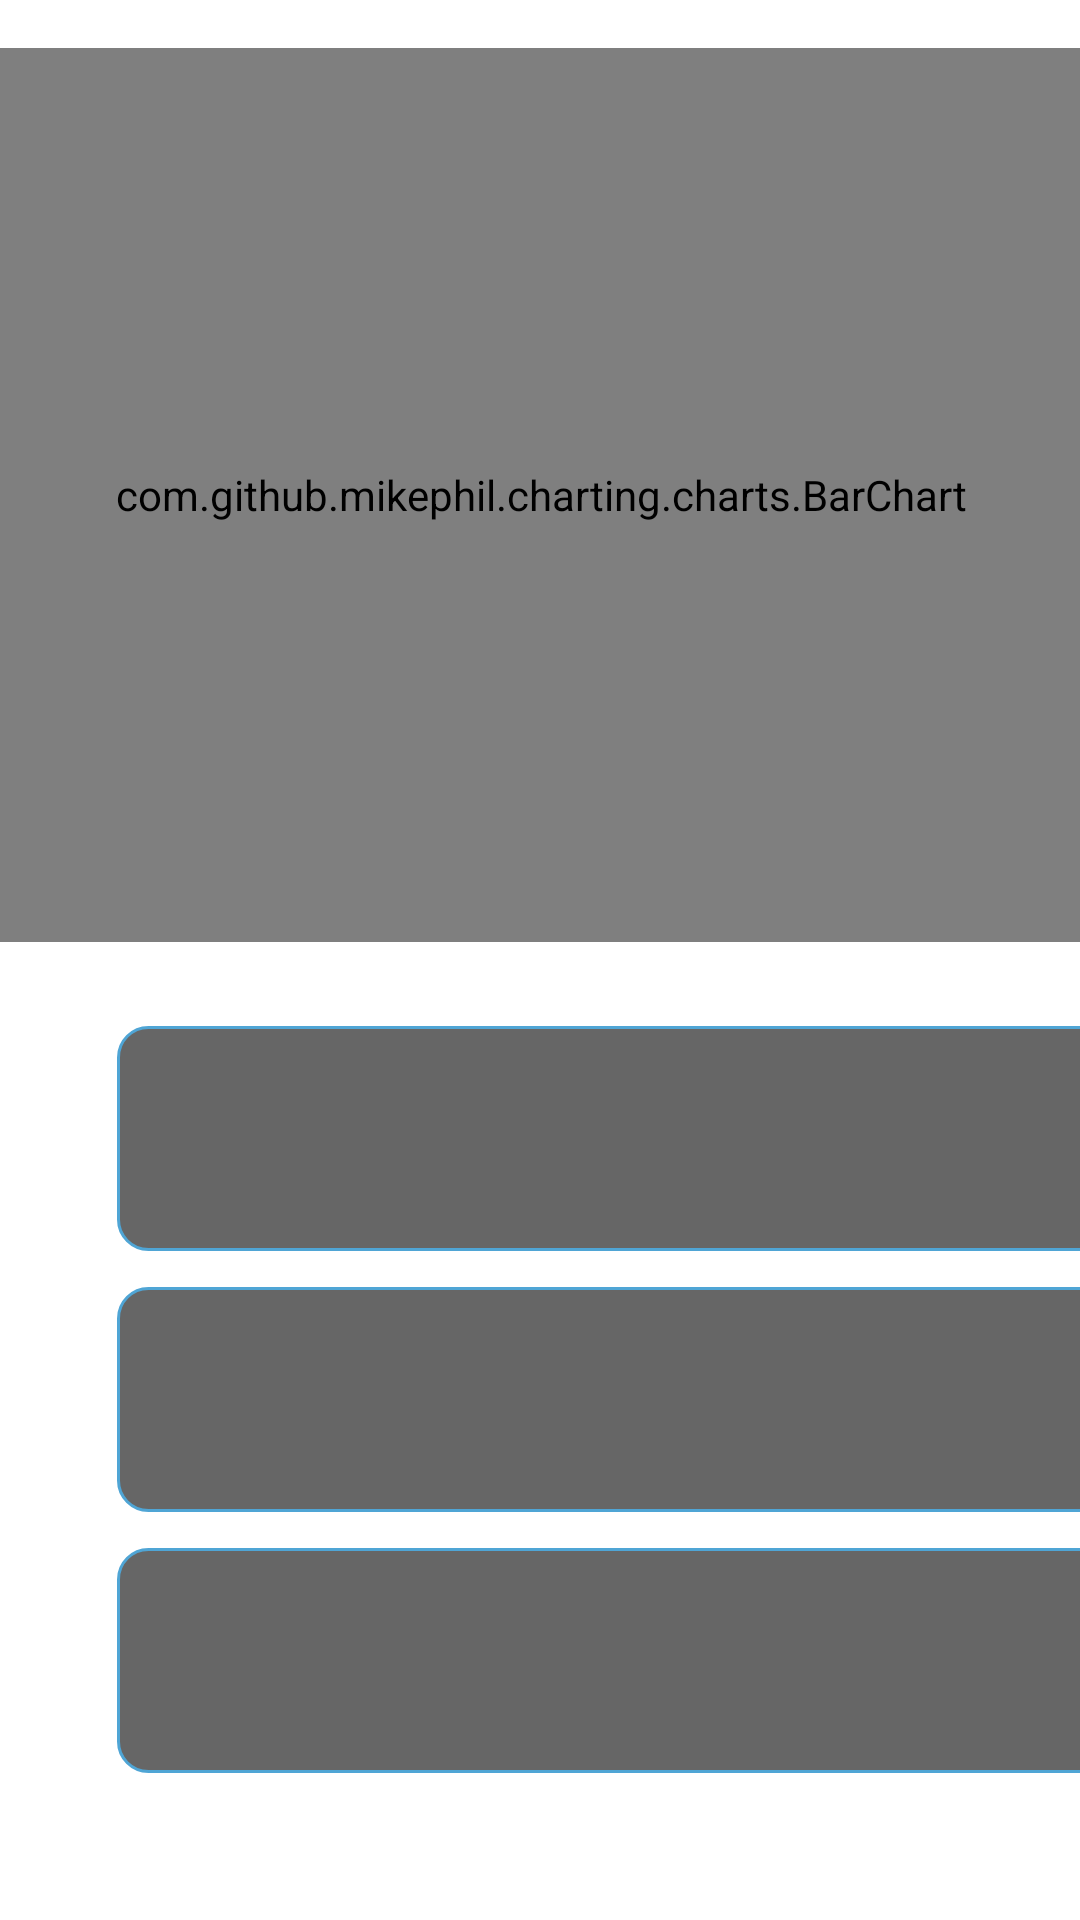

Here is an Android app screen rendered from its layout file. Give the layout XML and the strings, colors and styles it references.
<!-- AndroidManifest.xml: application theme Theme.DreamCatcherDemo -->
<!-- res/layout/page_2.xml -->
<?xml version="1.0" encoding="utf-8"?>
<androidx.constraintlayout.widget.ConstraintLayout

    xmlns:android="http://schemas.android.com/apk/res/android"
    xmlns:app="http://schemas.android.com/apk/res-auto"
    xmlns:tools="http://schemas.android.com/tools"
    android:layout_width="match_parent"
    android:layout_height="match_parent"
    android:background="@drawable/mainbgmiddle"
    android:gravity="center">


    <com.github.mikephil.charting.charts.BarChart
        android:id="@+id/fragment_verticalbarchart_chart"
        android:layout_width="403dp"
        android:layout_height="298dp"
        android:layout_marginTop="16dp"
        android:background="@color/cardview_shadow_end_color"
        app:layout_constraintEnd_toEndOf="parent"
        app:layout_constraintStart_toStartOf="parent"
        app:layout_constraintTop_toTopOf="parent" />

    <TextView
        android:id="@+id/nukkumisKeskiArvo"
        android:layout_width="332dp"
        android:layout_height="75dp"
        android:background="@drawable/back"
        android:gravity="center"
        android:textAlignment="center"
        android:textSize="17sp"
        app:layout_constraintBottom_toTopOf="@+id/guideline8"
        app:layout_constraintEnd_toStartOf="@+id/guideline12"
        app:layout_constraintHorizontal_bias="0.52"
        app:layout_constraintStart_toStartOf="@+id/guideline11"
        app:layout_constraintTop_toTopOf="@+id/guideline2"
        app:layout_constraintVertical_bias="0.0" />

    <TextView
        android:id="@+id/moodKeskiArvo"
        android:layout_width="332dp"
        android:layout_height="75dp"
        android:background="@drawable/back"
        android:gravity="center"
        android:textAlignment="center"
        android:textSize="17sp"
        app:layout_constraintBottom_toTopOf="@+id/guideline9"
        app:layout_constraintEnd_toStartOf="@+id/guideline12"
        app:layout_constraintHorizontal_bias="0.52"
        app:layout_constraintStart_toStartOf="@+id/guideline11"
        app:layout_constraintTop_toTopOf="@+id/guideline8"
        app:layout_constraintVertical_bias="0.0" />

    <TextView
        android:id="@+id/parasUniMaara"
        android:layout_width="332dp"
        android:layout_height="75dp"
        android:background="@drawable/back"
        android:gravity="center"
        android:textAlignment="center"
        android:textSize="17sp"
        app:layout_constraintBottom_toTopOf="@+id/guideline10"
        app:layout_constraintEnd_toStartOf="@+id/guideline12"
        app:layout_constraintHorizontal_bias="0.52"
        app:layout_constraintStart_toStartOf="@+id/guideline11"
        app:layout_constraintTop_toTopOf="@+id/guideline9"
        app:layout_constraintVertical_bias="0.088" />

    <androidx.constraintlayout.widget.Guideline
        android:id="@+id/guideline2"
        android:layout_width="wrap_content"
        android:layout_height="wrap_content"
        android:orientation="horizontal"
        app:layout_constraintGuide_begin="342dp" />

    <androidx.constraintlayout.widget.Guideline
        android:id="@+id/guideline8"
        android:layout_width="wrap_content"
        android:layout_height="wrap_content"
        android:orientation="horizontal"
        app:layout_constraintGuide_begin="429dp" />

    <androidx.constraintlayout.widget.Guideline
        android:id="@+id/guideline9"
        android:layout_width="wrap_content"
        android:layout_height="wrap_content"
        android:orientation="horizontal"
        app:layout_constraintGuide_begin="504dp" />

    <androidx.constraintlayout.widget.Guideline
        android:id="@+id/guideline10"
        android:layout_width="wrap_content"
        android:layout_height="wrap_content"
        android:orientation="horizontal"
        app:layout_constraintGuide_begin="715dp" />

    <androidx.constraintlayout.widget.Guideline
        android:id="@+id/guideline11"
        android:layout_width="wrap_content"
        android:layout_height="wrap_content"
        android:orientation="vertical"
        app:layout_constraintGuide_begin="0dp" />

    <androidx.constraintlayout.widget.Guideline
        android:id="@+id/guideline12"
        android:layout_width="wrap_content"
        android:layout_height="wrap_content"
        android:orientation="vertical"
        app:layout_constraintGuide_begin="407dp" />


</androidx.constraintlayout.widget.ConstraintLayout>
<!-- resources referenced by this layout -->
<resources>
  <!-- drawable back (drawable) -->
  <?xml version="1.0" encoding="utf-8"?>
      <shape xmlns:android="http://schemas.android.com/apk/res/android" android:shape="rectangle" >
          <stroke android:width="1dip" android:color="#4fa5d5"/>
  
      <solid
          android:color = "@color/material_on_background_emphasis_medium" >
      </solid>
      <corners
          android:radius="10dp"   >
      </corners>
      </shape>
  <style name="Theme.DreamCatcherDemo" parent="Theme.MaterialComponents.DayNight.NoActionBar">
          
          <item name="colorPrimary">@color/purple_500</item>
          <item name="colorPrimaryVariant">@color/purple_700</item>
          <item name="colorOnPrimary">@color/white</item>
          
          <item name="colorSecondary">@color/teal_200</item>
          <item name="colorSecondaryVariant">@color/teal_700</item>
          <item name="colorOnSecondary">@color/black</item>
          
          <item name="android:statusBarColor" tools:targetApi="l">?attr/colorPrimaryVariant</item>
          
      </style>
  <color name="purple_500">#FF6200EE</color>
  <color name="purple_700">#FF3700B3</color>
  <color name="white">#FFFFFFFF</color>
  <color name="teal_200">#FF03DAC5</color>
  <color name="teal_700">#FF018786</color>
  <color name="black">#FF000000</color>
</resources>
